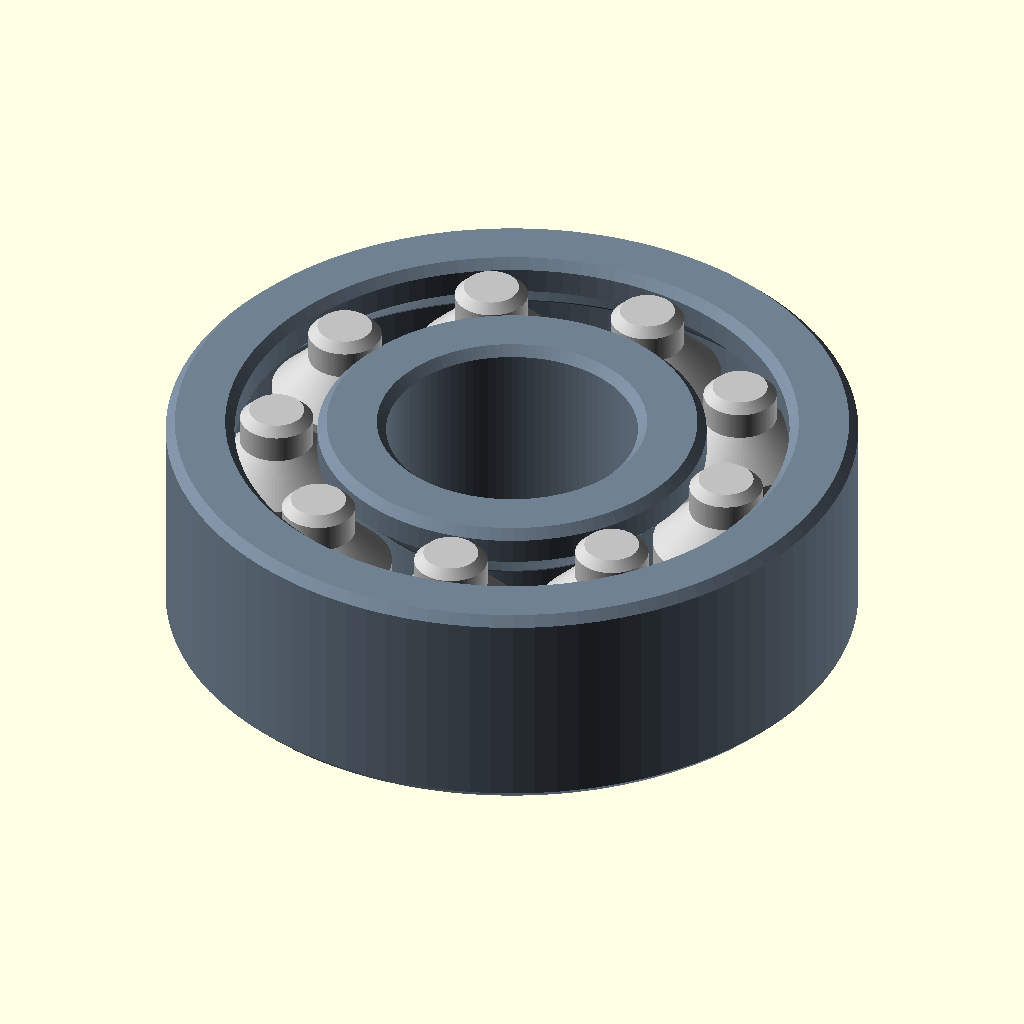
Cell 1 — every parameter at its default value.
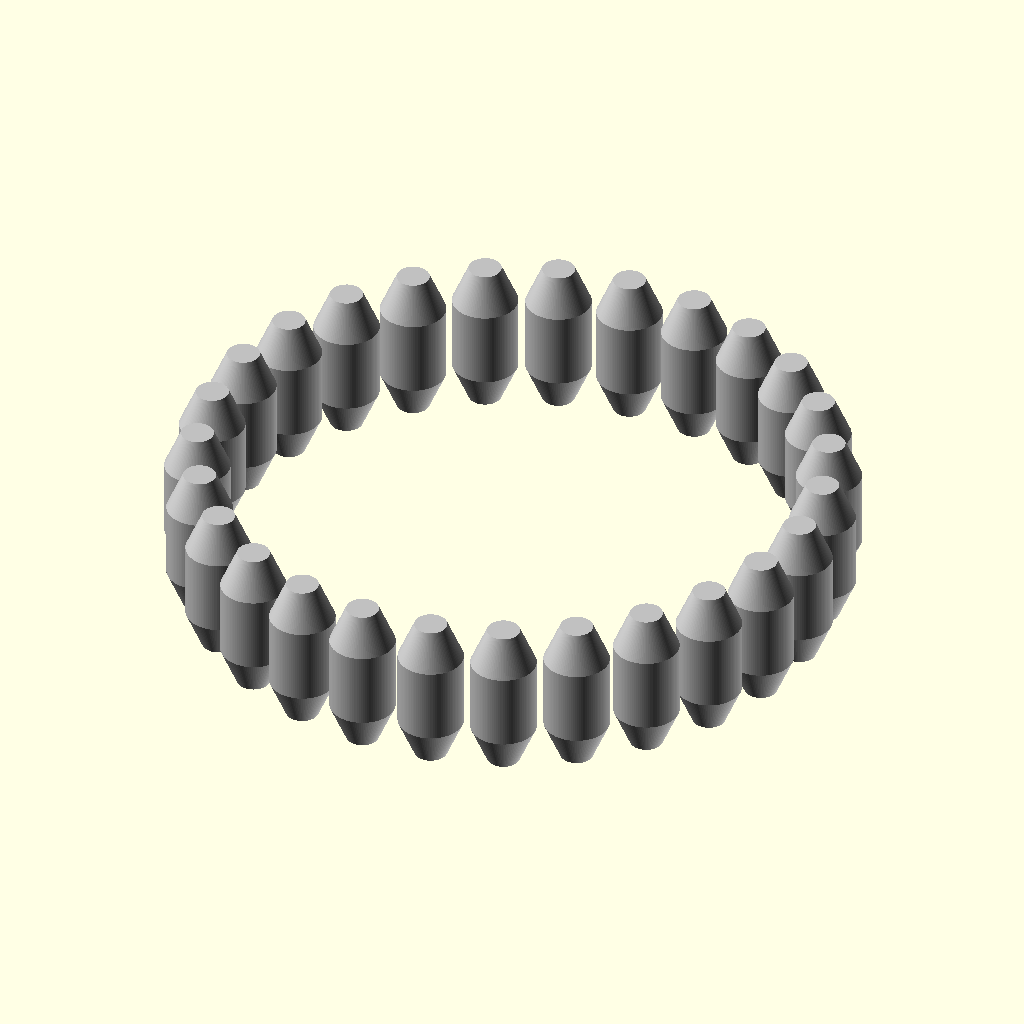
Cell 2 — inner_radius set to 8, the other parameters unchanged.
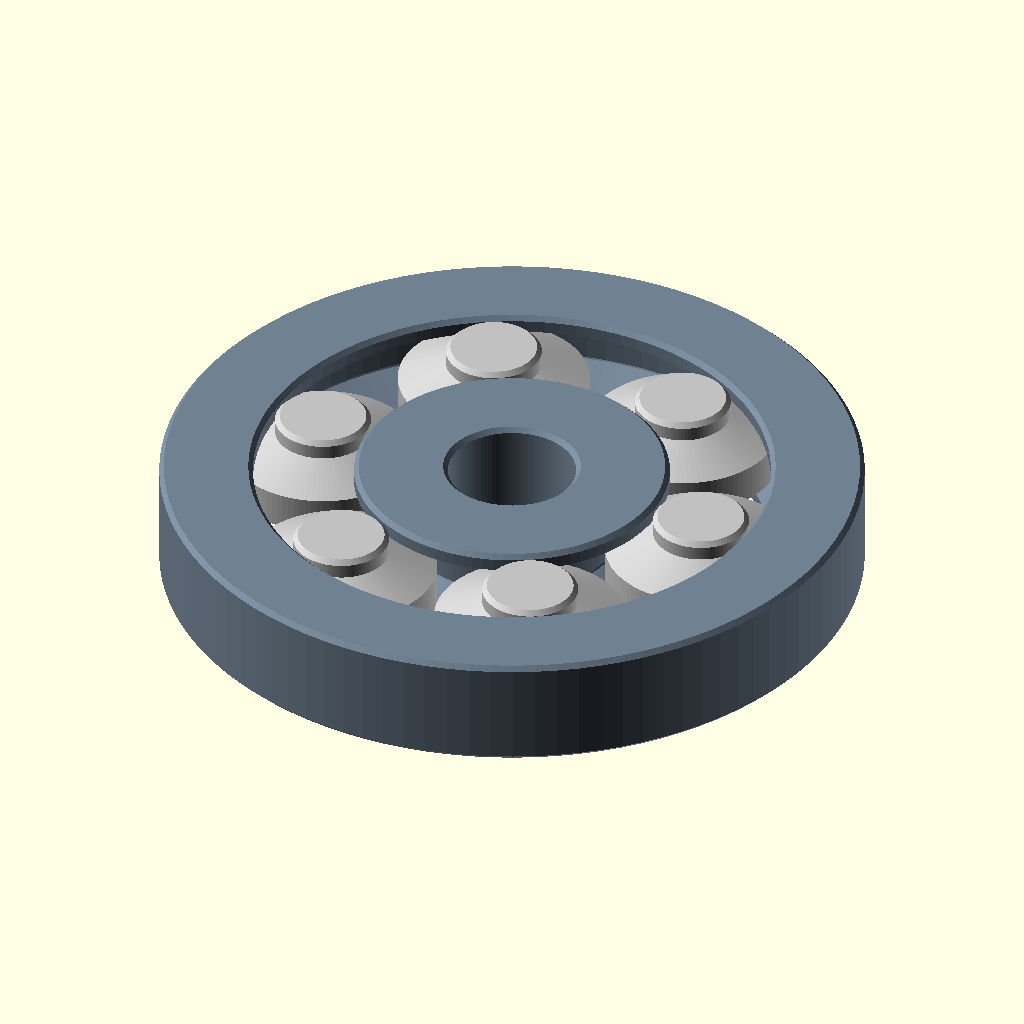
Cell 3 — outer_radius set to 22, the other parameters unchanged.
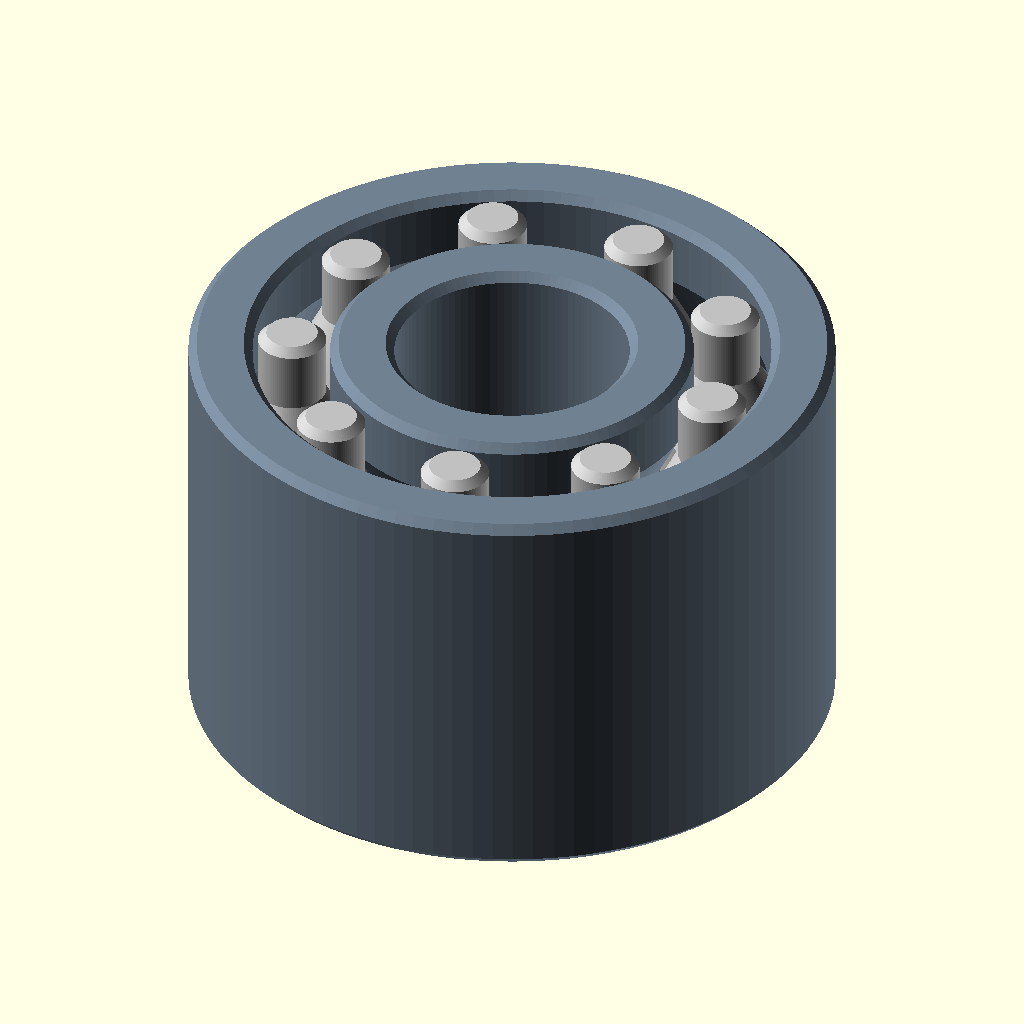
Cell 4: the same model with width = 14.
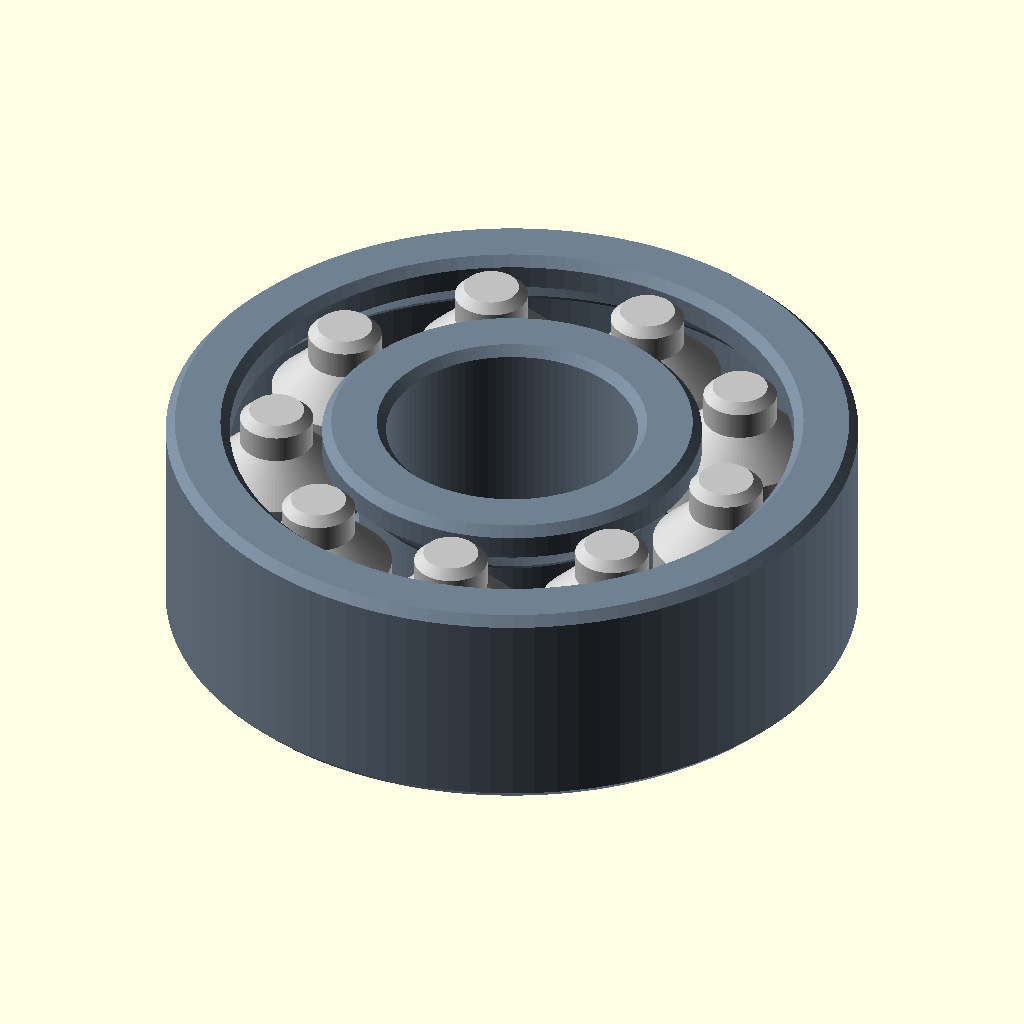
Cell 5: clearance = 0.3 (everything else at default).
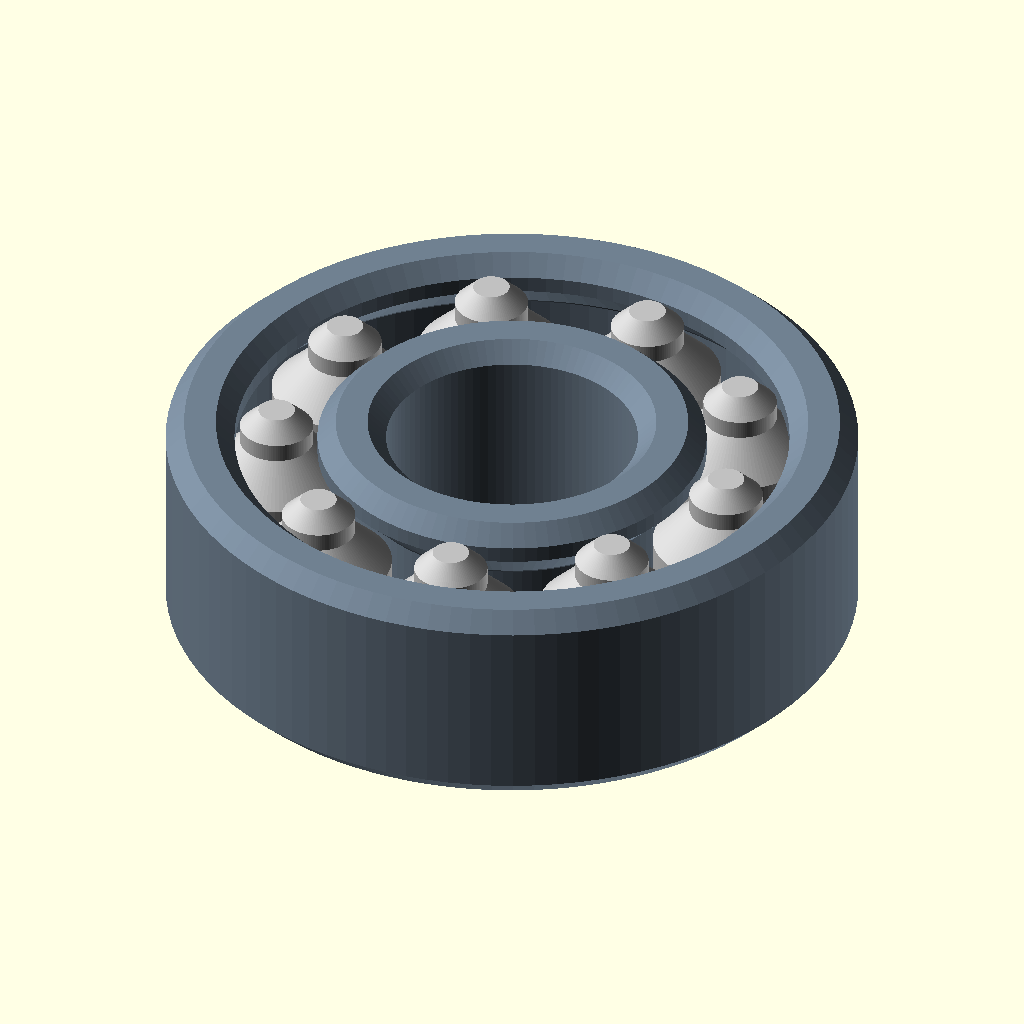
Cell 6 — chamfer set to 1, the other parameters unchanged.
The same orthographic view direction (rotation 55°, 0°, 25°; colour scheme Cornfield) for every cell, with the view re-fitted per cell, so scale and position can differ between cells.
The OpenSCAD source (attic/Downloads/rollbearing.scad):
//Radius is half Diameter
inner_radius=4;
//Radius is half Diameter
outer_radius=11;
width=7; 
clearance =0.15;
chamfer=0.5;
$fn=100;


//chamfer=rnd(0,2);
//inner_radius=round(rnd(1,50));
//outer_radius=round(rnd(inner_radius+5+chamfer*5 ,50));
//width=round(rnd(outer_radius-inner_radius+chamfer*2,30)); 
//clearance =0.4;
//
//$fn=100;
//echo (inner_radius,outer_radius,width, clearance ,chamfer );

color("SlateGray")races();
l=(inner_radius+outer_radius)*PI;
rr=(outer_radius-inner_radius)*(2/3)+clearance;
an=floor(l/rr);
 color("Silver")for(i=[0:360/an:360])
rotate([0,0,i])roller();




module races(){
rotate_extrude()difference(){ offset(delta=+chamfer,chamfer=true) offset(delta=-chamfer,chamfer=true)   

 
 difference(){
translate([inner_radius+(outer_radius-inner_radius)*0.5,0])   square([outer_radius-inner_radius,width],center=true);
  union(){
   offset(delta=clearance,chamfer=true)   translate([inner_radius+(outer_radius-inner_radius)*0.5,0]) square([(outer_radius-inner_radius)*(1/3),width*2],center=true);

}

}
  offset(delta=clearance,chamfer=true) hull(){
    translate([inner_radius+(outer_radius-inner_radius)*0.5,0]) square([(outer_radius-inner_radius)*(1/3),width*(2/3)],center=true);
    translate([inner_radius+(outer_radius-inner_radius)*0.5,0]) square([(outer_radius-inner_radius)*(2/3),width*(1/3)],center=true);
}}}

module roller(){
  translate([inner_radius+(outer_radius-inner_radius)*0.5,0]) 

rotate_extrude()intersection (){
 translate([outer_radius*0.5,0])square([outer_radius,width],center=true);

union(){
  offset(delta=+chamfer,chamfer=true) offset(delta=-chamfer,chamfer=true)    
 square([(outer_radius-inner_radius)*(1/3),width],center=true);
hull(){
    square([(outer_radius-inner_radius)*(1/3),width*(2/3)],center=true);
  square([(outer_radius-inner_radius)*(2/3),width*(1/3)],center=true);
}}}}



function rnd(a = 1, b = 0, s = []) = 
  s == [] ? 
   (rands(min(a, b), max(   a, b), 1)[0]) 
  : 
   (rands(min(a, b), max(a, b), 1, s)[0])
  ; 
Customizer parameters (derived from the source; name, type, default, range or options):
inner_radius: number, default 4
outer_radius: number, default 11
width: number, default 7
clearance: number, default 0.15
chamfer: number, default 0.5
